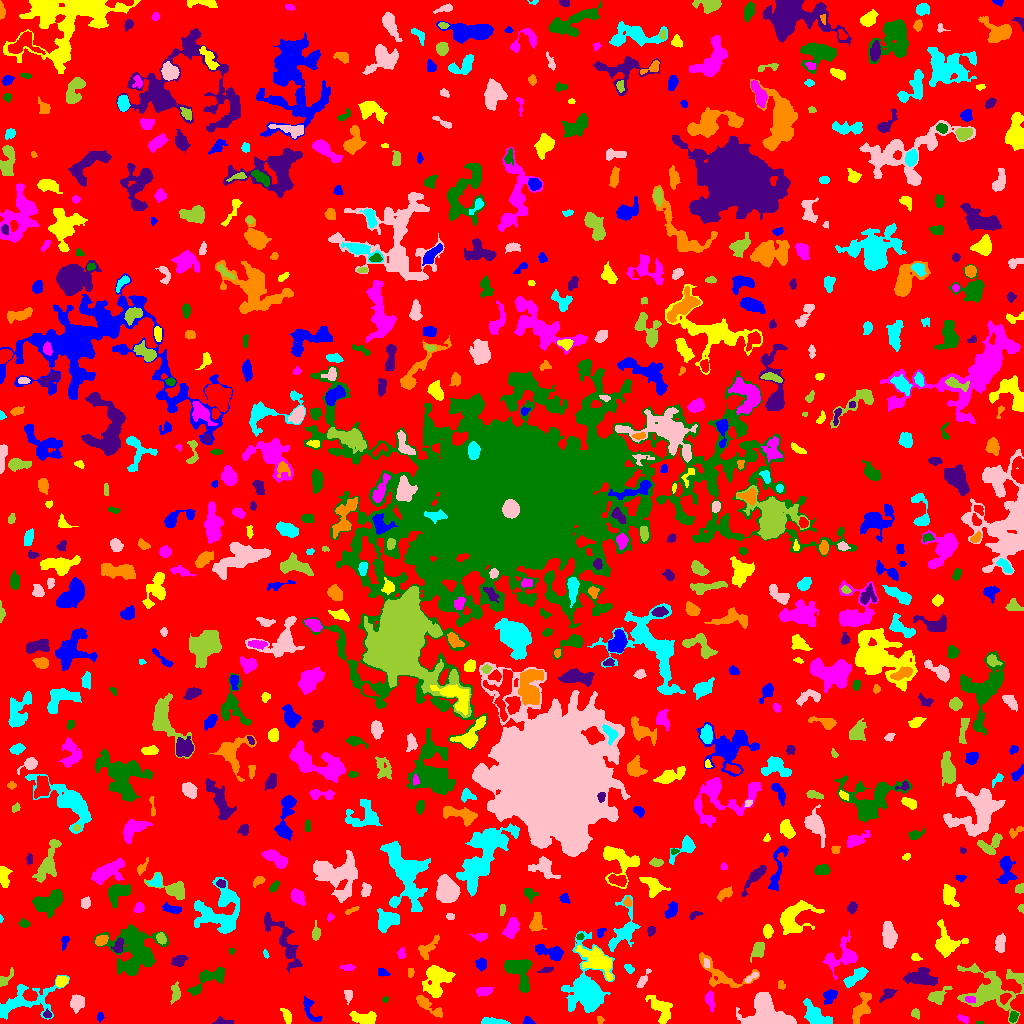

Data behind this chart, as committed beside it:
ID, X, Y, A, B, theta, total_flux, mu_max, mu_median, mu_mean, R_fwhm, R_e, R10, R90, x_start, x_end, y_start, y_end, area, greylevel
0, 513.8, 501.7, 302.6, 297.7, 0.9154, 1094513, 11.0, 1.0, 1.453, 38.95, 220.2, 82.33, 365.1, 0, 1023, 0, 1023, 753405, 1.453
1, 527.1, 2.083, 2.115, 1.769, -0.7005, 72.0, 3.0, 1.0, 1.014, 2.585, 2.185, 0.7979, 3.478, 523, 535, 0, 7, 71, 5.014
2, 287, 7.482, 3.864, 1.988, -1.185, 220.0, 5.0, 1.0, 1.818, 3.038, 3.29, 1.128, 5.557, 280, 291, 0, 15, 121, 5.818
3, 963.7, 4.258, 2.884, 1.459, -0.4653, 93.0, 3.0, 1.0, 1.192, 3.038, 2.459, 0.9772, 3.868, 957, 968, 0, 9, 78, 5.192
4, 979.5, 0.5, 2.291, 0.5, 0.0, 16.0, 1.0, 1.0, 0.6667, 2.257, 1.493, 0.5642, 2.111, 976, 983, 0, 2, 24, 5.667
5, 220.6, 1.71, 3.711, 1.657, -0.03764, 155.0, 5.0, 1.0, 1.55, 2.706, 2.523, 0.9772, 4.406, 212, 233, 0, 7, 100, 5.55
6, 600.1, 4.109, 1.958, 1.123, -1.046, 55.0, 3.0, 1.0, 1.1, 2.326, 1.784, 0.5642, 2.877, 597, 604, 0, 7, 50, 6.1
7, 493.4, 1.649, 7.036, 1.481, -0.0591, 707.0, 13.0, 4.0, 4.682, 3.523, 3.613, 1.382, 5.836, 481, 510, 0, 6, 151, 7.682
8, 768.2, 7.689, 12.42, 7.744, -0.2678, 5778, 22.0, 5.0, 6.05, 6.604, 8.649, 3.09, 14.54, 736, 796, 0, 31, 955, 9.05
9, 915.8, 9.582, 2.231, 1.67, -1.03, 79.0, 3.0, 1.0, 1.039, 2.821, 2.326, 0.7979, 3.656, 911, 919, 4, 15, 76, 5.039
10, 629.2, 23.36, 13.53, 5.581, 0.9206, 1156, 9.0, 2.0, 2.388, 3.478, 6.652, 2.185, 10.76, 610, 656, 6, 56, 484, 5.388
11, 100.0, 7.0, 1.987, 1.308, 1.124, 47.0, 2.0, 1.0, 0.8103, 3.432, 2.034, 0.7979, 3.192, 97, 104, 1, 11, 58, 4.81
12, 363, 5.469, 7.191, 2.99, -0.0983, 821.0, 6.0, 3.0, 3.086, 7.506, 5.352, 2.034, 8.058, 349, 376, 0, 12, 266, 6.086
13, 709.9, 23.97, 4.559, 2.032, -1.384, 407.0, 6.0, 3.0, 2.826, 4.82, 3.656, 1.382, 5.863, 705, 714, 11, 33, 144, 6.826
14, 1013, 6.884, 2.653, 1.849, 1.305, 294.0, 8.0, 3.0, 3.379, 3.478, 2.764, 0.9772, 4.442, 1009, 1018, 1, 12, 87, 8.379
15, 47.11, 8.975, 1.673, 1.509, -0.5079, 80.0, 4.0, 1.0, 1.356, 2.764, 1.954, 0.5642, 3.192, 43, 51, 6, 15, 59, 7.356
16, 428.1, 17.49, 9.068, 2.178, -0.6262, 566.0, 6.0, 2.0, 2.291, 5.781, 4.618, 1.784, 7.378, 416, 442, 6, 28, 247, 7.291
17, 815.8, 8.113, 8.043, 3.813, -0.6263, 1424, 10.0, 3.0, 3.623, 6.206, 5.997, 2.257, 9.575, 803, 832, 0, 25, 393, 6.623
18, 348.3, 28.61, 2.746, 1.714, -1.419, 110.0, 3.0, 1.0, 1.183, 3.385, 2.706, 0.9772, 4.146, 344, 352, 19, 33, 93, 5.183
19, 937.9, 26.91, 5.702, 3.132, 0.6262, 421.0, 6.0, 2.0, 1.905, 4.406, 4.222, 1.493, 7.001, 927, 952, 19, 37, 221, 5.905
20, 1005, 25.22, 2.864, 1.957, 0.6694, 189.0, 5.0, 2.0, 1.948, 3.038, 2.932, 1.128, 4.754, 1000, 1011, 19, 30, 97, 8.948
21, 309.7, 14.76, 7.964, 2.967, -1.103, 415.0, 5.0, 2.0, 2.085, 3.909, 4.406, 1.596, 6.979, 303, 322, 2, 27, 199, 5.085
22, 661.2, 14.47, 7.745, 4.401, -0.9387, 1339, 9.0, 3.0, 3.59, 5.997, 5.997, 2.326, 9.558, 645, 672, 0, 28, 373, 6.59
23, 970.4, 23.93, 2.639, 1.537, -0.08424, 145.0, 4.0, 2.0, 2.071, 3.827, 2.585, 0.9772, 3.989, 965, 975, 21, 27, 70, 10.07
24, 385.6, 23.76, 1.597, 1.094, 0.8347, 41.0, 4.0, 1.0, 1.139, 1.954, 1.596, 0.5642, 2.585, 382, 388, 21, 27, 36, 5.139
25, 887.7, 29.36, 4.412, 2.211, 0.6559, 198.0, 3.0, 1.0, 1.467, 4.37, 3.7, 1.382, 5.836, 879, 897, 21, 35, 135, 6.467
26, 861.4, 15.71, 8.786, 3.492, 1.141, 983.0, 6.0, 3.0, 2.926, 7.979, 5.89, 2.459, 9.115, 852, 871, 0, 31, 336, 6.926
27, 24.82, 22.25, 17.61, 7.748, 0.3016, 2546, 8.0, 3.0, 3.272, 9.045, 9.062, 3.338, 14.31, 0, 69, 4, 48, 778, 5.272
28, 77.02, 20.71, 3.845, 3.49, 1.483, 577.0, 5.0, 3.0, 2.774, 6.333, 4.687, 1.871, 7.069, 70, 84, 10, 29, 208, 5.774
29, 175.2, 30.95, 5.306, 2.261, 1.471, 217.0, 3.0, 1.0, 1.447, 4.618, 3.989, 1.493, 6.18, 170, 180, 19, 42, 150, 5.447
30, 673.1, 32.7, 5.708, 1.736, -0.3176, 316.0, 4.0, 2.0, 2.079, 5.557, 3.7, 1.493, 5.944, 664, 686, 27, 39, 152, 6.079
31, 830.1, 27.5, 3.068, 2.547, 0.7641, 360.0, 7.0, 2.0, 2.222, 3.7, 3.338, 1.262, 5.412, 823, 837, 19, 34, 162, 6.222
32, 61.24, 42.26, 2.847, 2.344, 0.64, 603.0, 10.0, 5.0, 5.025, 4.583, 3.29, 1.382, 5.202, 56, 68, 36, 47, 120, 10.03
33, 484.8, 32.76, 3.927, 1.949, 0.1253, 390.0, 8.0, 2.0, 2.847, 3.7, 3.338, 1.262, 5.528, 476, 493, 27, 36, 137, 6.847
34, 208.5, 44.8, 11.29, 3.948, 0.5414, 1107, 7.0, 2.0, 2.72, 6.024, 5.997, 2.326, 9.641, 187, 225, 28, 56, 407, 5.72
35, 921.7, 45.76, 7.506, 3.661, -0.09234, 1652, 9.0, 4.0, 3.971, 7.047, 6.283, 2.459, 9.821, 903, 937, 38, 56, 416, 6.971
36, 780.5, 38.41, 1.894, 1.491, -1.539, 82.0, 4.0, 1.0, 1.302, 2.646, 2.034, 0.7979, 3.432, 778, 785, 34, 43, 63, 6.302
37, 854.8, 45.93, 7.523, 2.414, 0.6494, 765.0, 7.0, 3.0, 3.036, 5.441, 5.015, 1.954, 7.756, 843, 868, 36, 56, 252, 7.036
38, 751.5, 46.07, 4.238, 1.406, 0.5965, 147.0, 3.0, 2.0, 1.861, 4.029, 2.932, 1.128, 4.442, 745, 758, 41, 51, 79, 6.861
39, 991.3, 34.15, 14.9, 11.1, -0.03049, 3531, 9.0, 2.0, 2.864, 8.176, 10.23, 3.656, 16.82, 957, 1023, 0, 60, 1233, 5.864
40, 325.3, 34.57, 8.376, 2.32, -1.564, 439.0, 5.0, 2.5, 2.552, 5.232, 4.334, 1.596, 6.507, 320, 329, 20, 46, 172, 5.552
41, 382.6, 50.96, 2.947, 1.988, -0.4822, 170.0, 3.0, 2.0, 2.073, 4.334, 2.985, 1.262, 4.478, 378, 390, 47, 55, 82, 5.073
42, 436.6, 42.53, 8.013, 5.479, 1.307, 1088, 7.0, 2.0, 1.807, 4.334, 6.794, 2.326, 10.91, 422, 455, 26, 58, 602, 5.807
43, 842.3, 67.15, 9.43, 6.493, 0.6004, 1283, 8.0, 2.0, 2.541, 5.971, 6.383, 2.326, 10.85, 822, 857, 44, 94, 505, 5.541
44, 133.6, 73.61, 12.81, 12.04, -0.8759, 5368, 11.0, 3.0, 3.794, 8.311, 11.85, 4.146, 19.04, 93, 169, 48, 99, 1415, 5.794
45, 546.6, 53.6, 3.609, 1.338, 0.2048, 141.0, 4.0, 1.0, 1.855, 3.432, 2.646, 0.9772, 4.297, 537, 553, 51, 57, 76, 6.855
46, 410.4, 51.21, 2.513, 1.488, 1.486, 85.0, 2.0, 2.0, 1.466, 4.107, 2.585, 1.128, 3.742, 408, 414, 46, 55, 58, 5.466
47, 629.2, 54.58, 2.487, 1.591, -0.4635, 106.0, 4.0, 1.0, 1.413, 3.192, 2.459, 0.7979, 3.949, 624, 634, 50, 59, 75, 6.413
48, 642.8, 43.42, 4.967, 1.668, 1.006, 392.0, 7.0, 3.0, 3.136, 3.949, 3.241, 1.262, 5.232, 636, 651, 36, 55, 125, 8.136
49, 3.665, 43.09, 4.357, 2.147, 0.8241, 179.0, 4.0, 1.0, 1.444, 4.068, 2.877, 1.128, 4.787, 0, 13, 37, 56, 124, 6.444
50, 86.84, 55.8, 6.451, 4.197, -1.222, 1696, 12.0, 3.0, 4.048, 6.333, 5.557, 2.185, 9.407, 73, 98, 33, 66, 419, 7.048
51, 480.9, 59.46, 2.877, 2.468, -1.378, 311.0, 5.0, 2.0, 2.592, 4.334, 3.338, 1.382, 5.232, 475, 486, 52, 66, 120, 5.592
52, 596.5, 63.03, 9.196, 4.984, -0.687, 1994, 10.0, 3.0, 3.274, 6.747, 7.001, 2.585, 11.83, 575, 613, 43, 78, 609, 8.274
53, 347.7, 56.06, 3.869, 1.546, -0.004576, 244.0, 5.0, 3.0, 2.871, 4.184, 3.141, 1.128, 4.652, 339, 355, 53, 59, 85, 5.871
54, 520.2, 49.21, 10.45, 5.358, -1.175, 1840, 14.0, 3.0, 3.511, 3.949, 6.77, 2.185, 11.08, 504, 532, 31, 64, 524, 6.511
55, 179.1, 62.34, 3.776, 2.625, 0.4692, 244.0, 4.0, 2.0, 1.638, 4.983, 3.868, 1.382, 6.05, 171, 188, 57, 68, 149, 5.638
56, 721.3, 48.26, 14.97, 6.775, -0.398, 1112, 7.0, 2.0, 2.189, 4.107, 6.84, 2.326, 11.13, 699, 759, 36, 71, 508, 5.189
57, 265.8, 69.42, 2.317, 1.22, -1.19, 112.0, 4.0, 3.0, 2.667, 3.432, 2.185, 0.7979, 3.241, 263, 269, 65, 74, 42, 6.667
58, 706.4, 59.83, 2.504, 1.478, -1.426, 84.0, 2.0, 2.0, 1.527, 4.068, 2.523, 1.128, 3.7, 704, 709, 56, 65, 55, 7.527
59, 757.9, 73.67, 3.73, 2.493, 1.096, 765.0, 13.0, 3.0, 4.113, 3.613, 3.656, 1.382, 6.155, 750, 764, 61, 81, 186, 9.113
... 708 more rows
